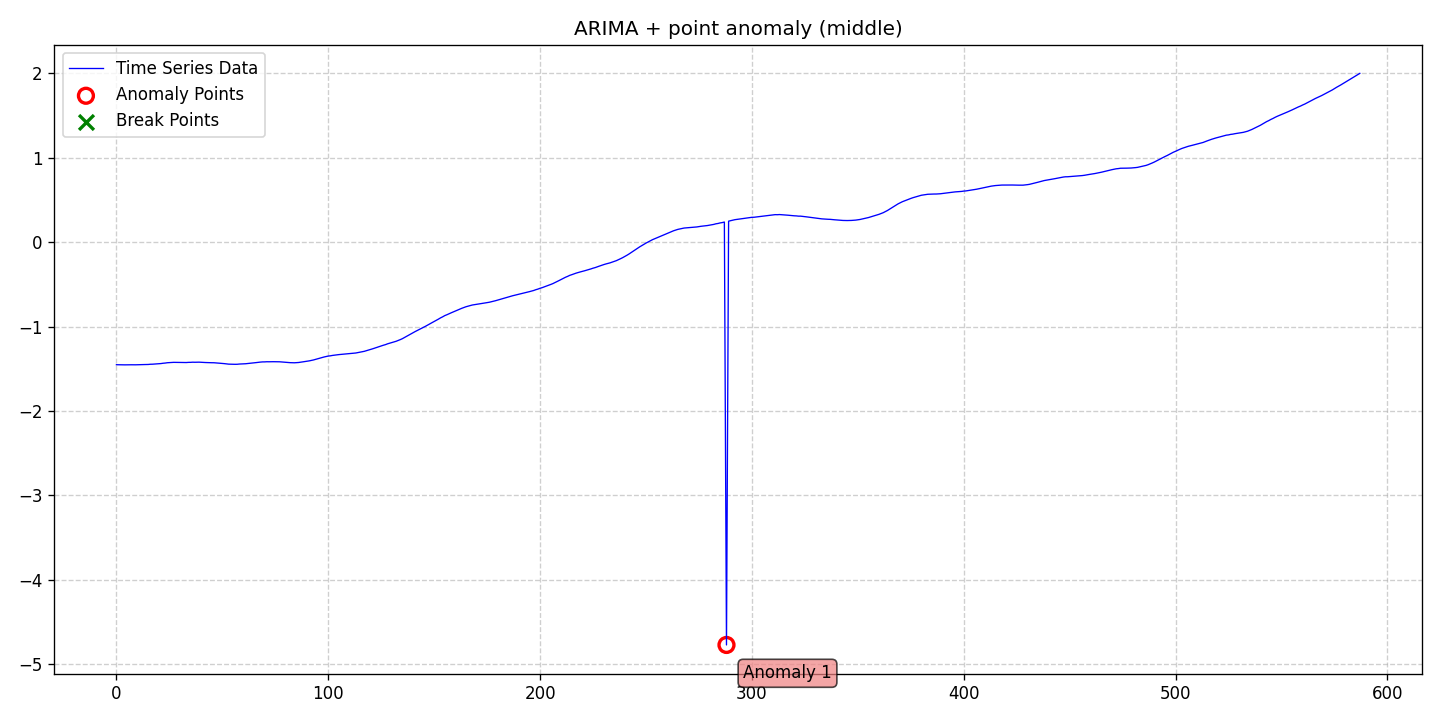

Source data for this figure (header and first rows):
date, data, stationary, det_lin_up, det_lin_down, det_quad, det_cubic, det_exp, det_damped, stoc_trend, volatility, single_seas, multiple_seas, point_anom_single, point_anom_multi, collect_anom, context_anom, mean_shift, var_shift, trend_shift, point_anom_count, point_anom_location, point_anom_point, collect_anom_count
2020-01-01, -1.453, 0, 0, 0, 0, 0, 0, 0, 1, 0, 0, 0, 1, 0, 0, 0, 0, 0, 0, 1, middle, [288], 0
2020-01-02, -1.453, 0, 0, 0, 0, 0, 0, 0, 1, 0, 0, 0, 1, 0, 0, 0, 0, 0, 0, 1, middle, [288], 0
2020-01-03, -1.454, 0, 0, 0, 0, 0, 0, 0, 1, 0, 0, 0, 1, 0, 0, 0, 0, 0, 0, 1, middle, [288], 0
2020-01-04, -1.454, 0, 0, 0, 0, 0, 0, 0, 1, 0, 0, 0, 1, 0, 0, 0, 0, 0, 0, 1, middle, [288], 0
2020-01-05, -1.454, 0, 0, 0, 0, 0, 0, 0, 1, 0, 0, 0, 1, 0, 0, 0, 0, 0, 0, 1, middle, [288], 0
2020-01-06, -1.454, 0, 0, 0, 0, 0, 0, 0, 1, 0, 0, 0, 1, 0, 0, 0, 0, 0, 0, 1, middle, [288], 0
2020-01-07, -1.453, 0, 0, 0, 0, 0, 0, 0, 1, 0, 0, 0, 1, 0, 0, 0, 0, 0, 0, 1, middle, [288], 0
2020-01-08, -1.453, 0, 0, 0, 0, 0, 0, 0, 1, 0, 0, 0, 1, 0, 0, 0, 0, 0, 0, 1, middle, [288], 0
2020-01-09, -1.454, 0, 0, 0, 0, 0, 0, 0, 1, 0, 0, 0, 1, 0, 0, 0, 0, 0, 0, 1, middle, [288], 0
2020-01-10, -1.454, 0, 0, 0, 0, 0, 0, 0, 1, 0, 0, 0, 1, 0, 0, 0, 0, 0, 0, 1, middle, [288], 0
2020-01-11, -1.453, 0, 0, 0, 0, 0, 0, 0, 1, 0, 0, 0, 1, 0, 0, 0, 0, 0, 0, 1, middle, [288], 0
2020-01-12, -1.452, 0, 0, 0, 0, 0, 0, 0, 1, 0, 0, 0, 1, 0, 0, 0, 0, 0, 0, 1, middle, [288], 0
2020-01-13, -1.452, 0, 0, 0, 0, 0, 0, 0, 1, 0, 0, 0, 1, 0, 0, 0, 0, 0, 0, 1, middle, [288], 0
2020-01-14, -1.451, 0, 0, 0, 0, 0, 0, 0, 1, 0, 0, 0, 1, 0, 0, 0, 0, 0, 0, 1, middle, [288], 0
2020-01-15, -1.451, 0, 0, 0, 0, 0, 0, 0, 1, 0, 0, 0, 1, 0, 0, 0, 0, 0, 0, 1, middle, [288], 0
2020-01-16, -1.45, 0, 0, 0, 0, 0, 0, 0, 1, 0, 0, 0, 1, 0, 0, 0, 0, 0, 0, 1, middle, [288], 0
2020-01-17, -1.447, 0, 0, 0, 0, 0, 0, 0, 1, 0, 0, 0, 1, 0, 0, 0, 0, 0, 0, 1, middle, [288], 0
2020-01-18, -1.447, 0, 0, 0, 0, 0, 0, 0, 1, 0, 0, 0, 1, 0, 0, 0, 0, 0, 0, 1, middle, [288], 0
2020-01-19, -1.444, 0, 0, 0, 0, 0, 0, 0, 1, 0, 0, 0, 1, 0, 0, 0, 0, 0, 0, 1, middle, [288], 0
2020-01-20, -1.443, 0, 0, 0, 0, 0, 0, 0, 1, 0, 0, 0, 1, 0, 0, 0, 0, 0, 0, 1, middle, [288], 0
2020-01-21, -1.441, 0, 0, 0, 0, 0, 0, 0, 1, 0, 0, 0, 1, 0, 0, 0, 0, 0, 0, 1, middle, [288], 0
2020-01-22, -1.439, 0, 0, 0, 0, 0, 0, 0, 1, 0, 0, 0, 1, 0, 0, 0, 0, 0, 0, 1, middle, [288], 0
2020-01-23, -1.435, 0, 0, 0, 0, 0, 0, 0, 1, 0, 0, 0, 1, 0, 0, 0, 0, 0, 0, 1, middle, [288], 0
2020-01-24, -1.433, 0, 0, 0, 0, 0, 0, 0, 1, 0, 0, 0, 1, 0, 0, 0, 0, 0, 0, 1, middle, [288], 0
2020-01-25, -1.429, 0, 0, 0, 0, 0, 0, 0, 1, 0, 0, 0, 1, 0, 0, 0, 0, 0, 0, 1, middle, [288], 0
2020-01-26, -1.428, 0, 0, 0, 0, 0, 0, 0, 1, 0, 0, 0, 1, 0, 0, 0, 0, 0, 0, 1, middle, [288], 0
2020-01-27, -1.425, 0, 0, 0, 0, 0, 0, 0, 1, 0, 0, 0, 1, 0, 0, 0, 0, 0, 0, 1, middle, [288], 0
2020-01-28, -1.425, 0, 0, 0, 0, 0, 0, 0, 1, 0, 0, 0, 1, 0, 0, 0, 0, 0, 0, 1, middle, [288], 0
2020-01-29, -1.425, 0, 0, 0, 0, 0, 0, 0, 1, 0, 0, 0, 1, 0, 0, 0, 0, 0, 0, 1, middle, [288], 0
2020-01-30, -1.426, 0, 0, 0, 0, 0, 0, 0, 1, 0, 0, 0, 1, 0, 0, 0, 0, 0, 0, 1, middle, [288], 0
2020-01-31, -1.426, 0, 0, 0, 0, 0, 0, 0, 1, 0, 0, 0, 1, 0, 0, 0, 0, 0, 0, 1, middle, [288], 0
2020-02-01, -1.427, 0, 0, 0, 0, 0, 0, 0, 1, 0, 0, 0, 1, 0, 0, 0, 0, 0, 0, 1, middle, [288], 0
2020-02-02, -1.426, 0, 0, 0, 0, 0, 0, 0, 1, 0, 0, 0, 1, 0, 0, 0, 0, 0, 0, 1, middle, [288], 0
2020-02-03, -1.427, 0, 0, 0, 0, 0, 0, 0, 1, 0, 0, 0, 1, 0, 0, 0, 0, 0, 0, 1, middle, [288], 0
2020-02-04, -1.425, 0, 0, 0, 0, 0, 0, 0, 1, 0, 0, 0, 1, 0, 0, 0, 0, 0, 0, 1, middle, [288], 0
2020-02-05, -1.425, 0, 0, 0, 0, 0, 0, 0, 1, 0, 0, 0, 1, 0, 0, 0, 0, 0, 0, 1, middle, [288], 0
2020-02-06, -1.423, 0, 0, 0, 0, 0, 0, 0, 1, 0, 0, 0, 1, 0, 0, 0, 0, 0, 0, 1, middle, [288], 0
2020-02-07, -1.424, 0, 0, 0, 0, 0, 0, 0, 1, 0, 0, 0, 1, 0, 0, 0, 0, 0, 0, 1, middle, [288], 0
2020-02-08, -1.423, 0, 0, 0, 0, 0, 0, 0, 1, 0, 0, 0, 1, 0, 0, 0, 0, 0, 0, 1, middle, [288], 0
2020-02-09, -1.422, 0, 0, 0, 0, 0, 0, 0, 1, 0, 0, 0, 1, 0, 0, 0, 0, 0, 0, 1, middle, [288], 0
2020-02-10, -1.423, 0, 0, 0, 0, 0, 0, 0, 1, 0, 0, 0, 1, 0, 0, 0, 0, 0, 0, 1, middle, [288], 0
2020-02-11, -1.425, 0, 0, 0, 0, 0, 0, 0, 1, 0, 0, 0, 1, 0, 0, 0, 0, 0, 0, 1, middle, [288], 0
2020-02-12, -1.427, 0, 0, 0, 0, 0, 0, 0, 1, 0, 0, 0, 1, 0, 0, 0, 0, 0, 0, 1, middle, [288], 0
2020-02-13, -1.428, 0, 0, 0, 0, 0, 0, 0, 1, 0, 0, 0, 1, 0, 0, 0, 0, 0, 0, 1, middle, [288], 0
2020-02-14, -1.428, 0, 0, 0, 0, 0, 0, 0, 1, 0, 0, 0, 1, 0, 0, 0, 0, 0, 0, 1, middle, [288], 0
2020-02-15, -1.429, 0, 0, 0, 0, 0, 0, 0, 1, 0, 0, 0, 1, 0, 0, 0, 0, 0, 0, 1, middle, [288], 0
2020-02-16, -1.429, 0, 0, 0, 0, 0, 0, 0, 1, 0, 0, 0, 1, 0, 0, 0, 0, 0, 0, 1, middle, [288], 0
2020-02-17, -1.431, 0, 0, 0, 0, 0, 0, 0, 1, 0, 0, 0, 1, 0, 0, 0, 0, 0, 0, 1, middle, [288], 0
2020-02-18, -1.432, 0, 0, 0, 0, 0, 0, 0, 1, 0, 0, 0, 1, 0, 0, 0, 0, 0, 0, 1, middle, [288], 0
2020-02-19, -1.436, 0, 0, 0, 0, 0, 0, 0, 1, 0, 0, 0, 1, 0, 0, 0, 0, 0, 0, 1, middle, [288], 0
2020-02-20, -1.438, 0, 0, 0, 0, 0, 0, 0, 1, 0, 0, 0, 1, 0, 0, 0, 0, 0, 0, 1, middle, [288], 0
2020-02-21, -1.44, 0, 0, 0, 0, 0, 0, 0, 1, 0, 0, 0, 1, 0, 0, 0, 0, 0, 0, 1, middle, [288], 0
2020-02-22, -1.443, 0, 0, 0, 0, 0, 0, 0, 1, 0, 0, 0, 1, 0, 0, 0, 0, 0, 0, 1, middle, [288], 0
2020-02-23, -1.446, 0, 0, 0, 0, 0, 0, 0, 1, 0, 0, 0, 1, 0, 0, 0, 0, 0, 0, 1, middle, [288], 0
2020-02-24, -1.447, 0, 0, 0, 0, 0, 0, 0, 1, 0, 0, 0, 1, 0, 0, 0, 0, 0, 0, 1, middle, [288], 0
2020-02-25, -1.449, 0, 0, 0, 0, 0, 0, 0, 1, 0, 0, 0, 1, 0, 0, 0, 0, 0, 0, 1, middle, [288], 0
2020-02-26, -1.448, 0, 0, 0, 0, 0, 0, 0, 1, 0, 0, 0, 1, 0, 0, 0, 0, 0, 0, 1, middle, [288], 0
2020-02-27, -1.447, 0, 0, 0, 0, 0, 0, 0, 1, 0, 0, 0, 1, 0, 0, 0, 0, 0, 0, 1, middle, [288], 0
2020-02-28, -1.445, 0, 0, 0, 0, 0, 0, 0, 1, 0, 0, 0, 1, 0, 0, 0, 0, 0, 0, 1, middle, [288], 0
2020-02-29, -1.444, 0, 0, 0, 0, 0, 0, 0, 1, 0, 0, 0, 1, 0, 0, 0, 0, 0, 0, 1, middle, [288], 0
... 528 more rows
